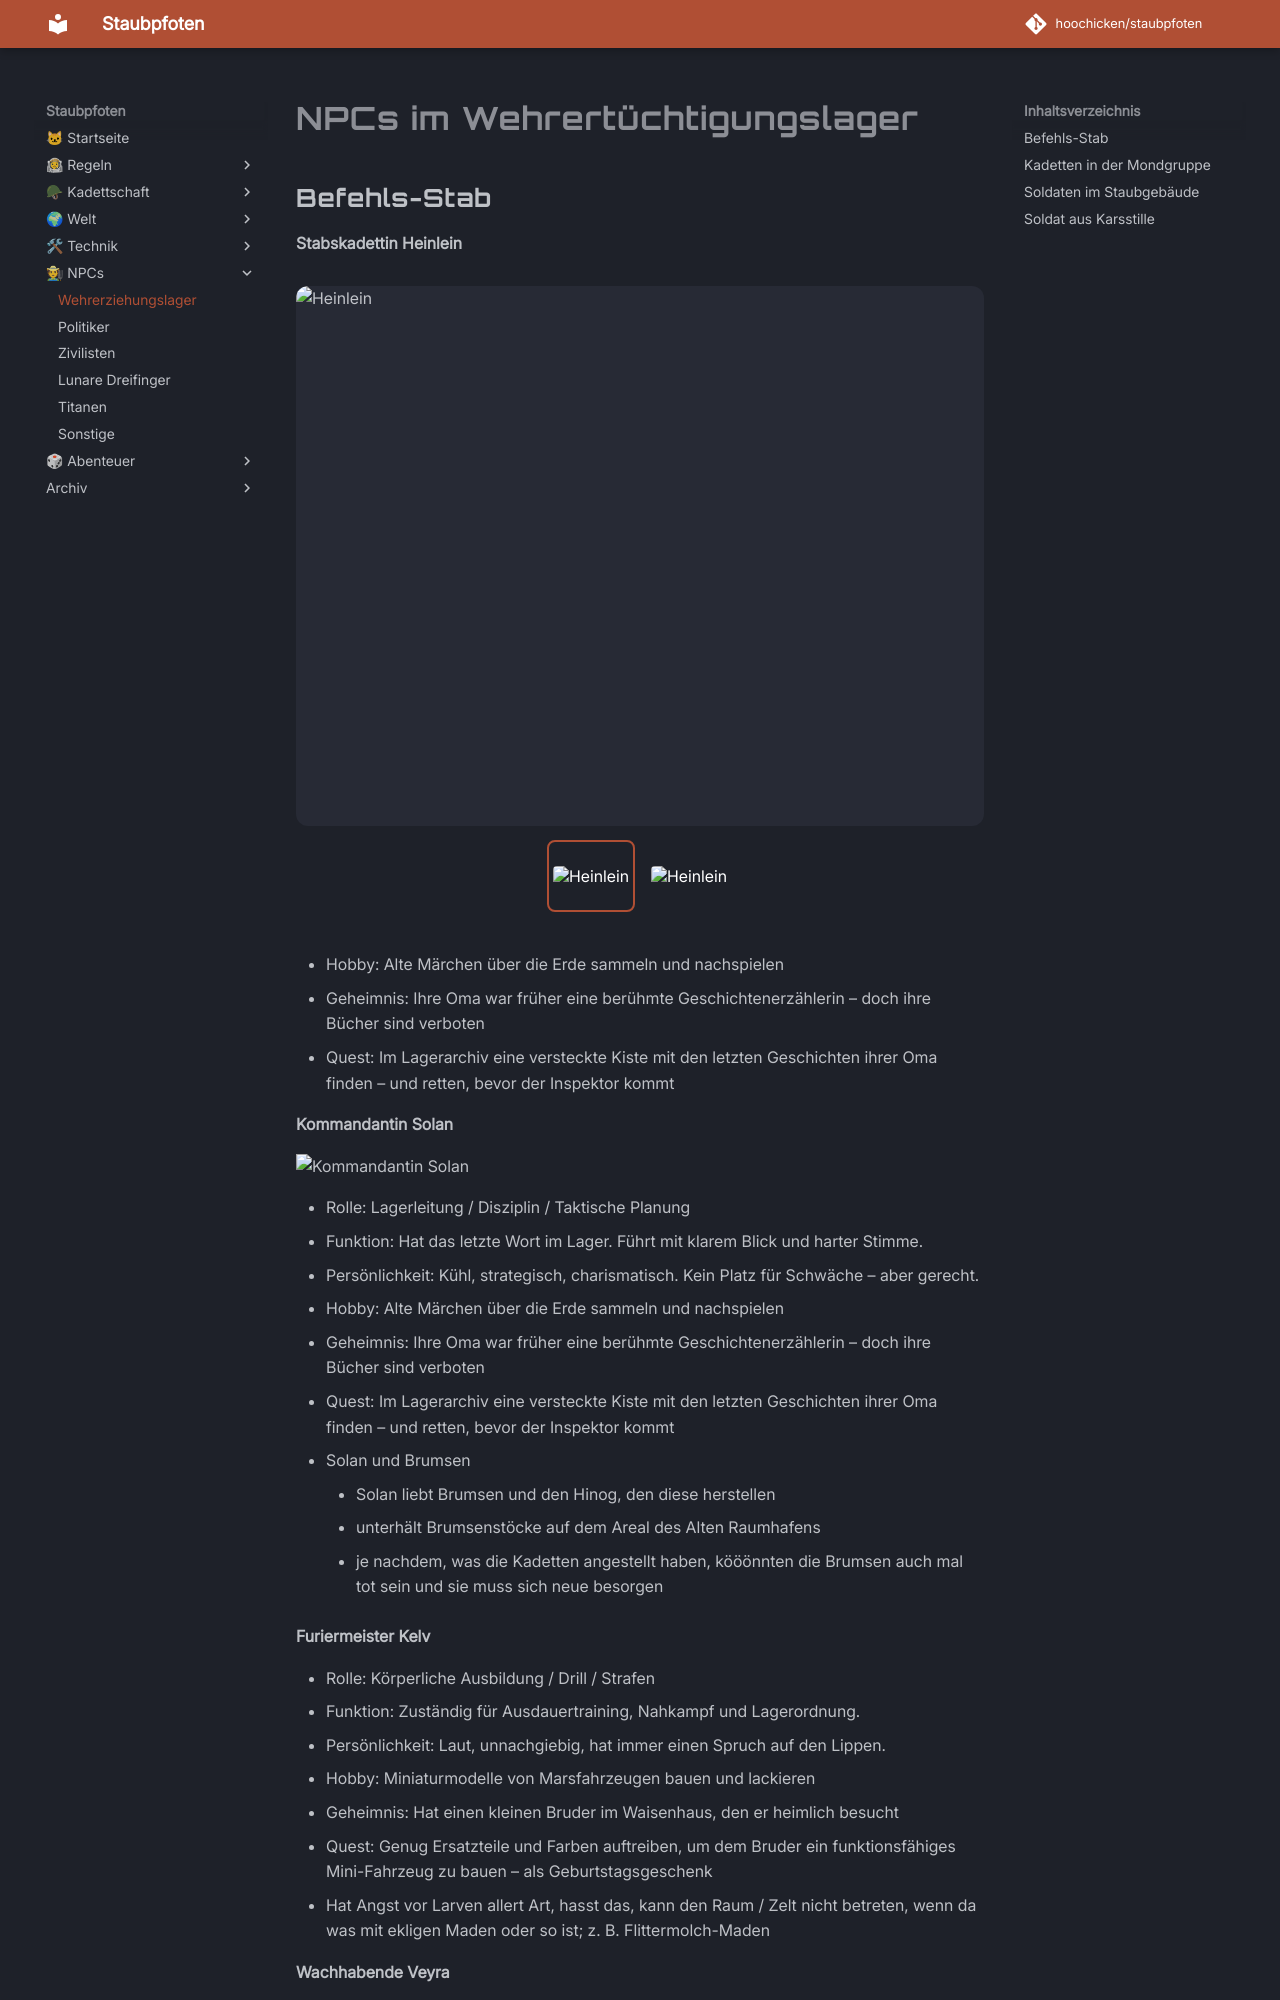

repository: hoochicken/staubpfoten · page: npc/wehrerziehungslager/index.html · generator: mkdocs

# NPCs im Wehrertüchtigungslager

## Befehls-Stab

**Stabskadettin Heinlein**

::: carousel
![Heinlein](/npc/_images%2Fheinlein-farbe.jpeg)
![Heinlein](/npc/_images%2Fheinlein.jpeg)
:::

* Hobby: Alte Märchen über die Erde sammeln und nachspielen
* Geheimnis: Ihre Oma war früher eine berühmte Geschichtenerzählerin – doch ihre Bücher sind verboten
* Quest: Im Lagerarchiv eine versteckte Kiste mit den letzten Geschichten ihrer Oma finden – und retten, bevor der
  Inspektor kommt

**Kommandantin Solan**

![Kommandantin Solan](_images%2Fsolan.jpeg)

* Rolle: Lagerleitung / Disziplin / Taktische Planung
* Funktion: Hat das letzte Wort im Lager. Führt mit klarem Blick und harter Stimme.
* Persönlichkeit: Kühl, strategisch, charismatisch. Kein Platz für Schwäche – aber gerecht.
* Hobby: Alte Märchen über die Erde sammeln und nachspielen
* Geheimnis: Ihre Oma war früher eine berühmte Geschichtenerzählerin – doch ihre Bücher sind verboten
* Quest: Im Lagerarchiv eine versteckte Kiste mit den letzten Geschichten ihrer Oma finden – und retten, bevor der
  Inspektor kommt
* Solan und Brumsen
    * Solan liebt Brumsen und den Hinog, den diese herstellen
    * unterhält Brumsenstöcke auf dem Areal des Alten Raumhafens
    * je nachdem, was die Kadetten angestellt haben, kööönnten die Brumsen auch mal tot sein und sie muss sich neue besorgen

**Furiermeister Kelv**

* Rolle: Körperliche Ausbildung / Drill / Strafen
* Funktion: Zuständig für Ausdauertraining, Nahkampf und Lagerordnung.
* Persönlichkeit: Laut, unnachgiebig, hat immer einen Spruch auf den Lippen.
* Hobby: Miniaturmodelle von Marsfahrzeugen bauen und lackieren
* Geheimnis: Hat einen kleinen Bruder im Waisenhaus, den er heimlich besucht
* Quest: Genug Ersatzteile und Farben auftreiben, um dem Bruder ein funktionsfähiges Mini-Fahrzeug zu bauen – als
  Geburtstagsgeschenk
* Hat Angst vor Larven allert Art, hasst das, kann den Raum / Zelt nicht betreten, wenn da was mit ekligen Maden oder so ist; z. B. Flittermolch-Maden

**Wachhabende Veyra**

* Rolle: Sicherheit / Nachtwache / Maschinenkontrolle
* Funktion: Kontrolliert Zugänge, kontrolliert Maschinen, beobachtet Kadetten heimlich
* Persönlichkeit: Still, fokussiert, fast schon unheimlich ruhig
* Hobby: Marskäfer beobachten und in einem Skizzenbuch festhalten
* Geheimnis: Ihre grosse Schwester wurde "versetzt" – in Wahrheit versteckt sie sich in einem alten Versorgungstunnel
* Quest: Eine alte Taschenlampe und Batterien besorgen, um heimlich einen sicheren Weg zur Schwester zu finden – und sie
  mit Essen zu versorgen

**Ausbilderin Fenn**
